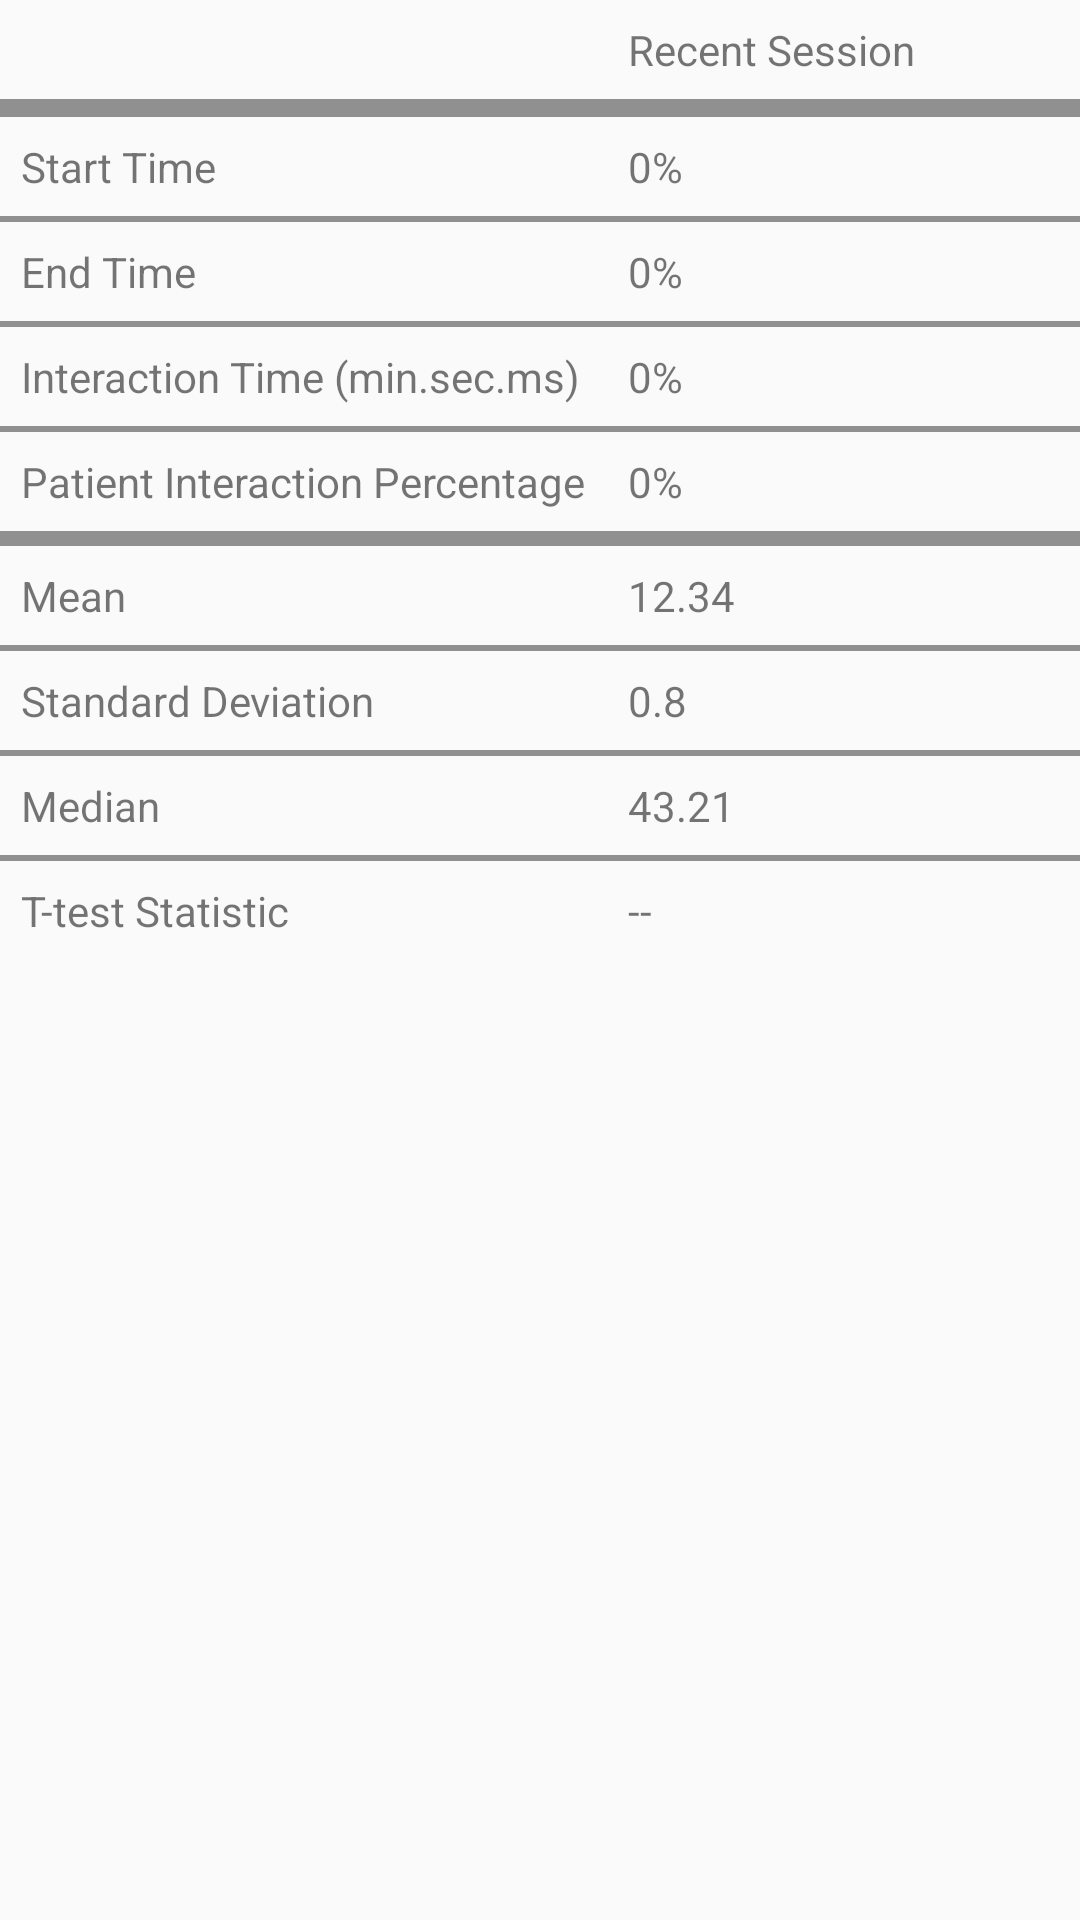

Produce the Android XML layout that renders to this screen, including the resource entries it uses.
<!-- AndroidManifest.xml: application theme AppTheme -->
<!-- res/layout/fragment_second.xml -->
<ScrollView xmlns:android="http://schemas.android.com/apk/res/android"
    android:layout_width="match_parent"
    android:layout_height="match_parent"
    android:paddingBottom="?android:attr/actionBarSize">
    <RelativeLayout
        android:id="@+id/top_panel"
        android:layout_width="match_parent"
        android:layout_height="wrap_content"
        android:layout_gravity="top"
        android:gravity="center_vertical"
        android:orientation="horizontal" >
    <TableLayout xmlns:android="http://schemas.android.com/apk/res/android"
        android:layout_width="match_parent"
        android:layout_height="match_parent"
        android:stretchColumns="1">

        <TableRow>
            <TextView
                android:layout_column="1"
                android:text="Recent Session"
                android:padding="7dip"
                android:gravity="left"/>
        </TableRow>

        <View
            android:layout_height="6dip"
            android:background="#FF909090" />

        <TableRow>
            <TextView
                android:text="Start Time"
                android:padding="7dip" />
            <TextView
                android:id="@+id/starttime"
                android:layout_width="match_parent"
                android:text="0%"
                android:padding="7dip"
                android:paddingRight="20dp"
                android:layout_height="wrap_content"
                android:gravity="left" />
        </TableRow>

        <View
            android:layout_height="2dip"
            android:background="#FF909090" />

        <TableRow>
            <TextView
                android:text="End Time"
                android:padding="7dip" />
            <TextView
                android:id="@+id/endtime"
                android:layout_width="match_parent"
                android:text="0%"
                android:padding="7dip"
                android:paddingRight="20dp"
                android:layout_height="wrap_content"
                android:gravity="left" />
        </TableRow>

        <View
            android:layout_height="2dip"
            android:background="#FF909090" />

        <TableRow>
            <TextView
                android:text="Interaction Time (min.sec.ms)"
                android:padding="7dip" />
            <TextView
                android:id="@+id/patienttime"
                android:layout_width="match_parent"
                android:text="0%"
                android:padding="7dip"
                android:paddingRight="20dp"
                android:layout_height="wrap_content"
                android:gravity="left" />
        </TableRow>

        <View
            android:layout_height="2dip"
            android:background="#FF909090" />

        <TableRow>
            <TextView
                android:text="Patient Interaction Percentage"
                android:padding="7dip" />
            <TextView
                android:id="@+id/recent"
                android:layout_width="match_parent"
                android:text="0%"
                android:padding="7dip"
                android:paddingRight="20dp"
                android:layout_height="wrap_content"
                android:gravity="left"/>
        </TableRow>

        <View
            android:layout_height="5dip"
            android:background="#FF909090" />


        <TableRow>
            <TextView
                android:text="Mean"
                android:padding="7dip" />
            <TextView
                android:id="@+id/mean"
                android:layout_width="match_parent"
                android:text="12.34"
                android:padding="7dip"
                android:paddingRight="20dp"
                android:layout_height="wrap_content"
                android:gravity="left" />
        </TableRow>

        <View
            android:layout_height="2dip"
            android:background="#FF909090" />

        <TableRow>
            <TextView
                android:text="Standard Deviation"
                android:padding="7dip" />
            <TextView
                android:id="@+id/stddev"
                android:layout_width="match_parent"
                android:text="0.8"
                android:padding="7dip"
                android:paddingRight="20dp"
                android:layout_height="wrap_content"
                android:gravity="left" />
        </TableRow>

        <View
            android:layout_height="2dip"
            android:background="#FF909090" />

        <TableRow>
            <TextView
                android:text="Median"
                android:padding="7dip" />
            <TextView
                android:id="@+id/median"
                android:layout_width="wrap_content"
                android:text="43.21"
                android:padding="7dip"
                android:paddingRight="20dp"
                android:layout_height="wrap_content"
                android:gravity="left" />
        </TableRow>

        <View
            android:layout_height="2dip"
            android:background="#FF909090" />

        <TableRow>
            <TextView
                android:text="T-test Statistic"
                android:padding="7dip" />
            <TextView
                android:id="@+id/t_test"
                android:layout_width="match_parent"
                android:text="--"
                android:padding="7dip"
                android:paddingRight="20dp"
                android:layout_height="wrap_content"
                android:gravity="left" />
        </TableRow>

    </TableLayout>
    </RelativeLayout>
    
        
        
        
        

        
            
            
            
            
            
            
            



    
</ScrollView>
<!-- resources referenced by this layout -->
<resources>
  <style name="AppTheme" parent="Theme.AppCompat.Light.DarkActionBar">
          
          <item name="colorPrimary">@color/colorPrimary</item>
          <item name="colorPrimaryDark">@color/colorPrimaryDark</item>
          <item name="colorAccent">@color/colorAccent</item>
      </style>
  <color name="colorPrimary">#1086D5</color>
  <color name="colorPrimaryDark">#1086D5</color>
  <color name="colorAccent">#41abf1</color>
</resources>
